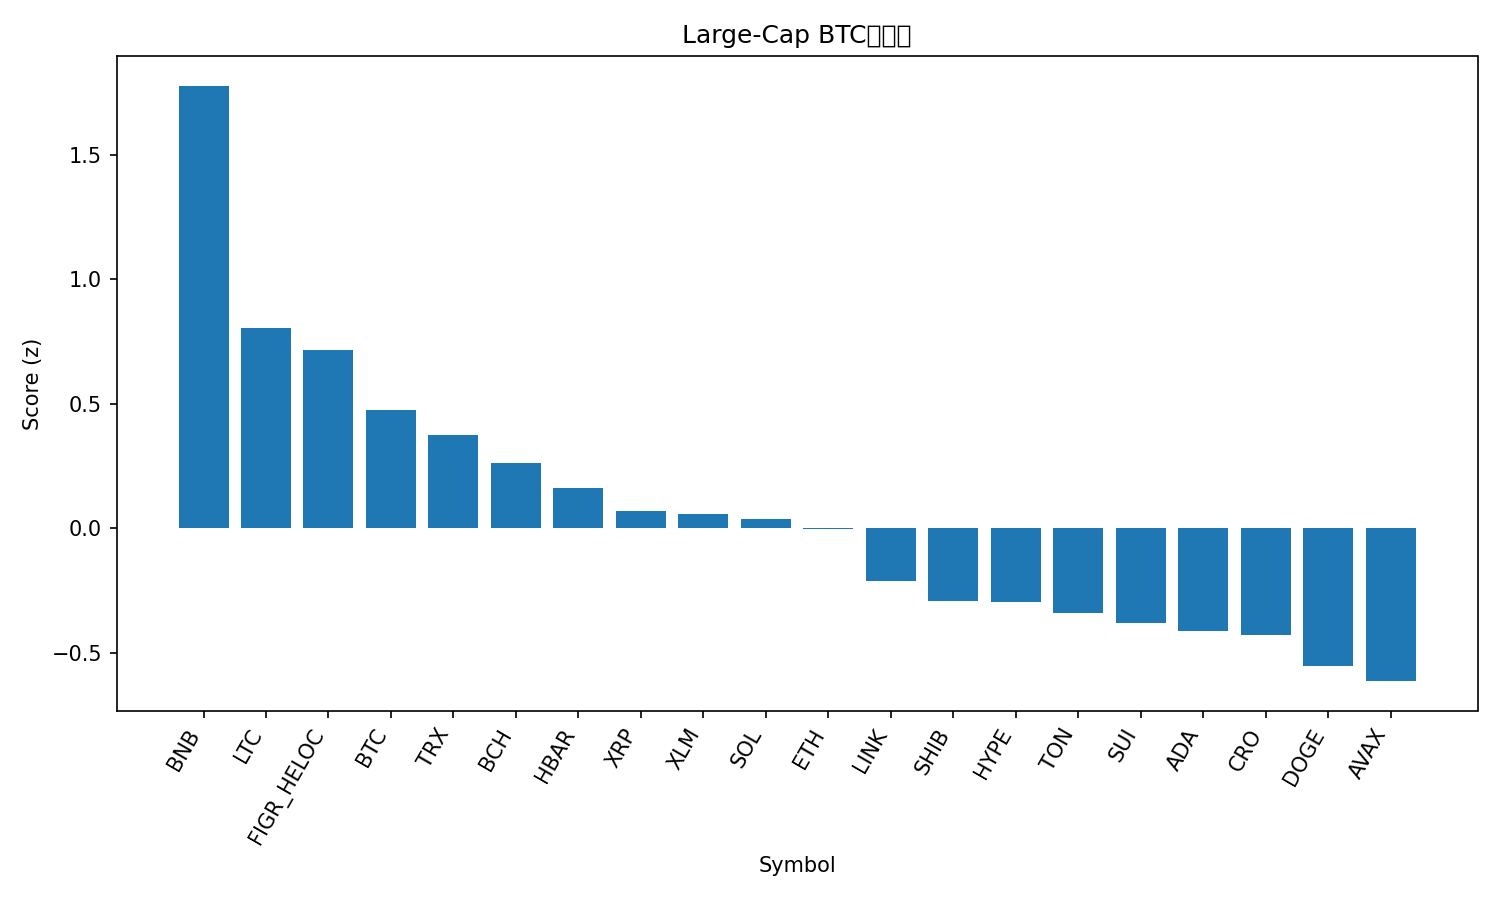

Values plotted in this chart, from the file beside it:
rank, name, symbol, price_btc, price_usd, pct_1h_btc, pct_24h_btc, pct_7d_btc, market_cap_rank, market_cap_usd, volume_usd, score
1, BNB, BNB, 0.01074, 1309, -0.1052, 9.354, 22.07, 3, 182829724915, 9472713357, 1.778
2, Litecoin, LTC, 0.0009606, 117.1, 0.3179, 0.7369, 3.024, 26, 8940688974, 758202504, 0.8032
3, Figure Heloc, FIGR_HELOC, 8.18e-06, 0.9967, 0.1744, 2.399, -5.59, 17, 12863570992, 28046251, 0.7157
4, Bitcoin, BTC, 1.0, 121875, 0.0, 0.0, 0.0, 1, 2429203173531, 75926894267, 0.4756
5, TRON, TRX, 2.78e-06, 0.3385, 0.01252, 0.2491, -4.573, 10, 32045959150, 795913231, 0.3744
6, Bitcoin Cash, BCH, 0.004743, 578.1, 0.1126, -1.752, -2.837, 23, 11527213671, 271140202, 0.264
7, Hedera, HBAR, 1.8e-06, 0.2199, 0.1205, -2.558, -3.852, 25, 9325826457, 307847611, 0.1634
8, XRP, XRP, 2.355e-05, 2.87, -0.0302, -2.058, -5.947, 5, 171961312230, 7177990798, 0.07215
9, Stellar, XLM, 3.17e-06, 0.3864, -0.02003, -2.96, -1.206, 19, 12367966743, 308560119, 0.05863
10, Solana, SOL, 0.00183, 223, -0.1794, -2.322, -0.004425, 6, 121917339096, 9484211310, 0.03921
11, Ethereum, ETH, 0.0368, 4486, -0.3607, -1.857, 0.5764, 2, 542088513818, 47689128649, -0.002343
12, Chainlink, LINK, 0.0001806, 22.01, -0.2223, -3.485, -4.309, 15, 14933852010, 1318330112, -0.211
13, Shiba Inu, SHIB, 1.00604e-10, 1.226e-05, -0.4644, -2.749, -2.66, 32, 7227321695, 235566026, -0.2895
14, Hyperliquid, HYPE, 0.0003706, 45.18, -0.07621, -4.907, -6.652, 20, 12259219998, 673276505, -0.2971
15, Toncoin, TON, 2.267e-05, 2.76, -0.7232, -1.285, -3.213, 33, 6965852677, 167231904, -0.3401
16, Sui, SUI, 2.836e-05, 3.46, -0.5625, -3.107, -1.405, 18, 12549422292, 1267924155, -0.3804
17, Cardano, ADA, 6.77e-06, 0.8256, -0.5141, -3.342, -3.831, 11, 30177413180, 1782073978, -0.4122
18, Cronos, CRO, 1.61e-06, 0.1963, -0.3282, -4.613, -4.936, 34, 6845971743, 43899673, -0.4298
19, Dogecoin, DOGE, 2.05e-06, 0.2498, -0.6237, -4.641, 0.8482, 9, 37821816430, 3869810155, -0.5512
20, Avalanche, AVAX, 0.0002315, 28.22, -0.27, -5.567, -11.8, 21, 11918760796, 1068575889, -0.613
21, Mantle, MNT, 1.941e-05, 2.37, -2.928, 1.288, 23.58, 31, 7696721791, 461294915, -1.278
